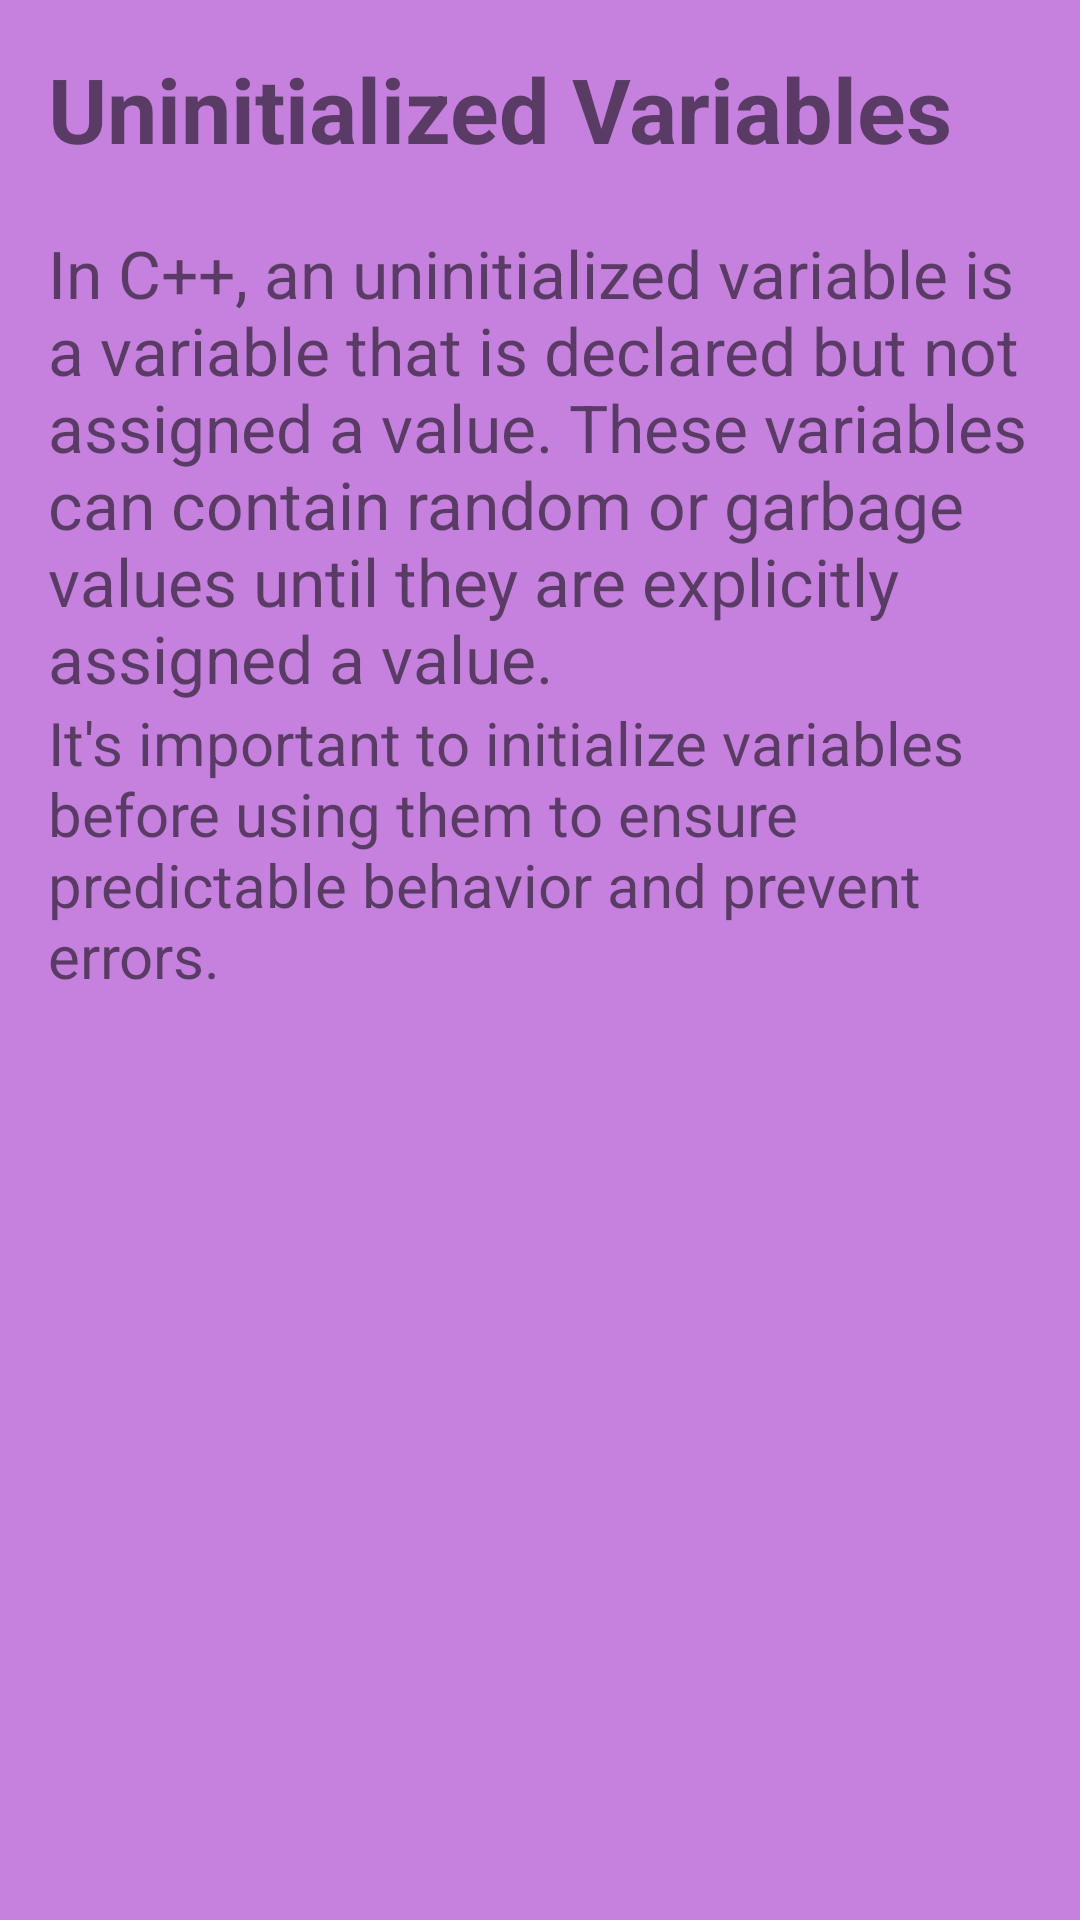

Reconstruct the res/layout file that produces this screen, plus the resources it refers to.
<!-- AndroidManifest.xml: application theme Theme.MaterialComponents.Light.NoActionBar -->
<!-- res/layout/activity_uninitialized_variable.xml -->
<?xml version="1.0" encoding="utf-8"?>
<LinearLayout xmlns:android="http://schemas.android.com/apk/res/android"
xmlns:app="http://schemas.android.com/apk/res-auto"
xmlns:tools="http://schemas.android.com/tools"
android:layout_width="match_parent"
android:layout_height="match_parent"
android:orientation="vertical"
android:padding="16dp"
tools:context=".chapter.one.Uninitialized_Variable"

    android:background="#C581DD">

<TextView
    android:layout_width="wrap_content"
    android:layout_height="wrap_content"
    android:text="Uninitialized Variables"
    android:textSize="30sp"
    android:textStyle="bold"
    android:gravity="center"/>

<TextView
    android:layout_marginTop="20dp"
    android:layout_width="wrap_content"
    android:layout_height="wrap_content"
    android:textSize="22sp"
    android:text="In C++, an uninitialized variable is a variable that is declared but not assigned a value. These variables can contain random or garbage values until they are explicitly assigned a value." />

<TextView
    android:layout_width="wrap_content"
    android:layout_height="wrap_content"
    android:textSize="20sp"
    android:text="It's important to initialize variables before using them to ensure predictable behavior and prevent errors." />

</LinearLayout>
<!-- resources referenced by this layout -->
<resources>

</resources>
